Run: headless pygame with SDL's dummy video driver; simulated clock (each Clock.tick advances the game by its frame time, no real sleeping); random seed 0; keys injected as events and as key.get_pressed() state; no mouse input; restart key R tapped at the start of phases 3 and 4.
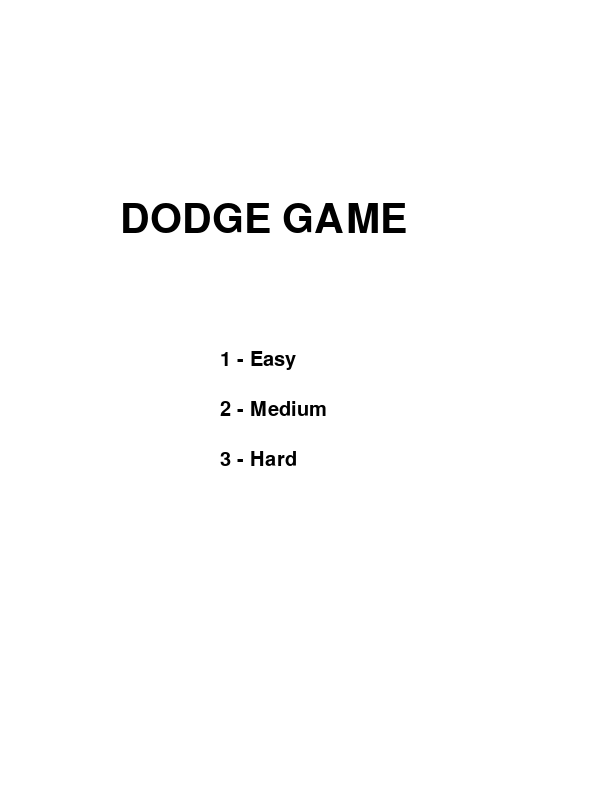
Frame 1 of 4 · flips 1–60 · no input
Frame 2 of 4 · flips 61–180 · tapped SPACE, RETURN · held RIGHT (→), D · screen unchanged from frame 1, image omitted
Frame 3 of 4 · flips 181–300 · tapped R · held DOWN (↓), S · screen unchanged from frame 2, image omitted
Frame 4 of 4 · flips 301–420 · tapped R · held LEFT (←), A, UP (↑), W · screen unchanged from frame 3, image omitted

The pygame program that drew these frames:

import pygame
import random

pygame.init()

# Fenster
WIDTH, HEIGHT = 600, 800
screen = pygame.display.set_mode((WIDTH, HEIGHT))
pygame.display.set_caption("Dodge the Blocks")

# Farben
WHITE = (255, 255, 255)
BLUE = (50, 150, 255)
RED = (255, 50, 50)
BLACK = (0, 0, 0)

# Fonts
font = pygame.font.SysFont("Arial", 30)
big_font = pygame.font.SysFont("Arial", 60)

clock = pygame.time.Clock()

# Spielzustände
MENU = "menu"
PLAYING = "playing"
GAME_OVER = "game_over"

game_state = MENU

# Globale Variablen
def reset_game(difficulty):
    global player_x, player_y, blocks, score, level, block_speed, spawn_rate

    player_x = WIDTH // 2
    player_y = HEIGHT - 100

    blocks = []
    score = 0
    level = 1

    if difficulty == "easy":
        block_speed = 4
        spawn_rate = 40
    elif difficulty == "hard":
        block_speed = 7
        spawn_rate = 20
    else:
        block_speed = 5
        spawn_rate = 30

difficulty = "medium"

running = True

while running:
    screen.fill(WHITE)

    for event in pygame.event.get():
        if event.type == pygame.QUIT:
            running = False

        if event.type == pygame.KEYDOWN:

            # MENU
            if game_state == MENU:
                if event.key == pygame.K_1:
                    difficulty = "easy"
                    reset_game(difficulty)
                    game_state = PLAYING
                if event.key == pygame.K_2:
                    difficulty = "medium"
                    reset_game(difficulty)
                    game_state = PLAYING
                if event.key == pygame.K_3:
                    difficulty = "hard"
                    reset_game(difficulty)
                    game_state = PLAYING

            # GAME OVER
            elif game_state == GAME_OVER:
                if event.key == pygame.K_r:
                    reset_game(difficulty)
                    game_state = PLAYING
                if event.key == pygame.K_m:
                    game_state = MENU

    # -------- MENU --------
    if game_state == MENU:
        title = big_font.render("DODGE GAME", True, BLACK)
        screen.blit(title, (120, 200))

        screen.blit(font.render("1 - Easy", True, BLACK), (220, 350))
        screen.blit(font.render("2 - Medium", True, BLACK), (220, 400))
        screen.blit(font.render("3 - Hard", True, BLACK), (220, 450))

    # -------- SPIEL --------
    elif game_state == PLAYING:

        # Spieler
        player_size = 50
        player_speed = 7

        keys = pygame.key.get_pressed()
        if keys[pygame.K_LEFT]:
            player_x -= player_speed
        if keys[pygame.K_RIGHT]:
            player_x += player_speed

        player_x = max(0, min(WIDTH - player_size, player_x))

        # Spawnen
        if random.randint(1, spawn_rate) == 1:
            blocks.append([random.randint(0, WIDTH - 50), -50])

        # Bewegen
        for block in blocks:
            block[1] += block_speed

        # Kollision + Score
        for block in blocks[:]:
            if (player_x < block[0] + 50 and
                player_x + 50 > block[0] and
                player_y < block[1] + 50 and
                player_y + 50 > block[1]):

                game_state = GAME_OVER

            if block[1] > HEIGHT:
                blocks.remove(block)
                score += 1

        # Level Up
        if score // 10 + 1 > level:
            level += 1
            block_speed += 0.5
            spawn_rate = max(10, spawn_rate - 2)

        # Zeichnen
        pygame.draw.rect(screen, BLUE, (player_x, player_y, 50, 50))
        for block in blocks:
            pygame.draw.rect(screen, RED, (block[0], block[1], 50, 50))

        screen.blit(font.render(f"Score: {score}", True, BLACK), (10, 10))
        screen.blit(font.render(f"Level: {level}", True, BLACK), (10, 50))

    # -------- GAME OVER --------
    elif game_state == GAME_OVER:
        screen.blit(big_font.render("GAME OVER", True, RED), (140, 250))
        screen.blit(font.render(f"Score: {score}", True, BLACK), (240, 350))
        screen.blit(font.render("R - Restart", True, BLACK), (200, 450))
        screen.blit(font.render("M - Menu", True, BLACK), (200, 500))

    pygame.display.update()
    clock.tick(60)

pygame.quit()
